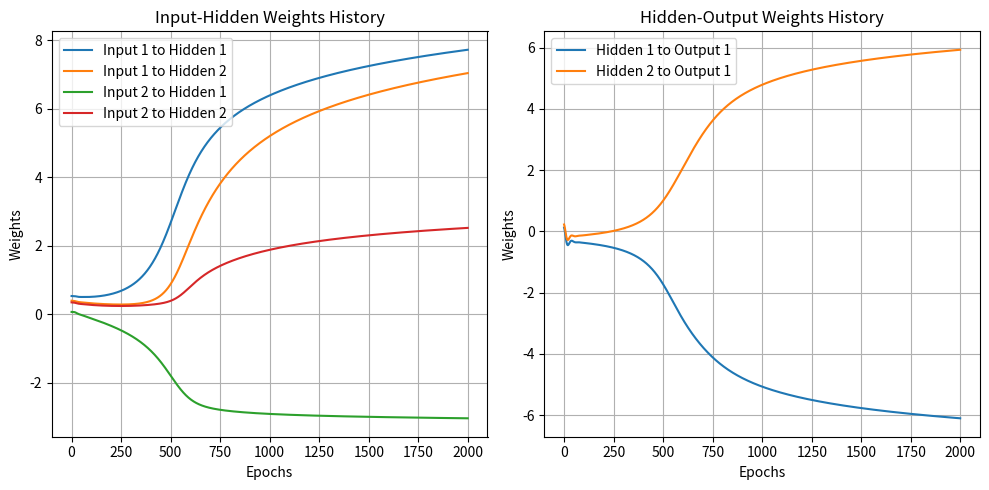

Source code (Python):
import numpy as np
import matplotlib.pyplot as plt
import time

class MLP:
    def __init__(self, train_data, target, num_epochs=100, num_input=2, num_hidden=2, num_output=1, lr=0.1, momentum=0.9):
        self.train_data = train_data
        self.target = target
        self.num_epochs = num_epochs
        self.lr = lr
        self.momentum = momentum
        
        # Initialize weights randomly
        self.input_hidden_weights = np.random.uniform(size=(num_input, num_hidden))
        self.hidden_output_weights = np.random.uniform(size=(num_hidden, num_output))

        # Initialize biases
        self.hidden_bias = np.random.uniform(size=(1,num_hidden))
        self.output_bias = np.random.uniform(size=(1,num_output))

        # Initialize plot lists
        self.mse = []
        self.hidden_mse = []
        self.classification_errors = []
        self.input_hidden_weights_history = []
        self.hidden_output_weights_history = []

    def update_weights(self):
        # Calculate MSE on the hidden layer
        hidden_prediction_error = (self.target - self.output_final) @ self.hidden_output_weights.T
        hidden_mse = np.mean(np.square(hidden_prediction_error))
        self.hidden_mse.append(hidden_mse)
        
        prediction_error = self.target - self.output_final

        # Calculate the gradients of the weights connecting the input layer to the hidden layer
        input_hidden_weight_gradients = self.train_data.T @ (((prediction_error * self.sigmoid_der(self.output_final)) * self.hidden_output_weights.T) * self.sigmoid_der(self.hidden_output))
        # Calculate the gradients of the weights connecting the hidden layer to the output layer
        hidden_output_weight_gradients = self.hidden_output.T @ (prediction_error * self.sigmoid_der(self.output_final))

        # Update the weights with momentum
        self.input_hidden_weights_delta = self.lr * input_hidden_weight_gradients + self.momentum * getattr(self, 'input_hidden_weights_delta', 0)
        self.input_hidden_weights += self.input_hidden_weights_delta

        self.hidden_output_weights_delta = self.lr * hidden_output_weight_gradients + self.momentum * getattr(self, 'hidden_output_weights_delta', 0)
        self.hidden_output_weights += self.hidden_output_weights_delta

        # Update the biases of the neurons in the hidden layer
        self.hidden_bias += np.sum(self.lr * ((prediction_error * self.sigmoid_der(self.output_final)) * self.hidden_output_weights.T) * self.sigmoid_der(self.hidden_output), axis=0)
        # Update the biases of the neurons in the output layer
        self.output_bias += np.sum(self.lr * prediction_error * self.sigmoid_der(self.output_final), axis=0)

        # Append current weights to history
        self.input_hidden_weights_history.append(self.input_hidden_weights.copy())
        self.hidden_output_weights_history.append(self.hidden_output_weights.copy())

    def sigmoid(self, x):
        return 1 / (1 + np.exp(-x))

    def sigmoid_der(self, x):
        return x * (1 - x)

    def forward(self, input_data):
        # Calculate the input to the hidden layer
        self.hidden_input = input_data @ self.input_hidden_weights + self.hidden_bias
        # Apply the sigmoid activation function to the hidden layer input
        self.hidden_output = self.sigmoid(self.hidden_input)

        # Calculate the input to the output layer
        self.output_input = self.hidden_output @ self.hidden_output_weights + self.output_bias
        # Apply the sigmoid activation function to the output layer input
        self.output_final = self.sigmoid(self.output_input)

        return self.output_final

    def classify(self, datapoint):
        datapoint = np.transpose(datapoint)
        output = self.forward(datapoint)
        return 1 if output >= 0.5 else 0
    
    def train(self, min_mse=0):
        for _ in range(self.num_epochs):
            self.forward(self.train_data)
             # Calculate MSE
            current_mse = np.mean(np.square(self.target - self.output_final))
            self.mse.append(current_mse)
            self.update_weights()
            errors = 0
            for i in range(len(self.train_data)):
                if self.classify(self.train_data[i]) != self.target[i]:
                    errors += 1
            self.classification_errors.append(errors)

            if current_mse <= min_mse:
                break
                
    def test(self, X_test):
        y_pred = self.forward(X_test)
        print("Input    |   Output")
        for i in range(len(X_test)):
            print(f"{X_test[i].tolist()}   |   {y_pred[i].item()}")

    def plot_mse(self):
        plt.plot(range(len(self.mse)), self.mse)
        plt.title('Mean Squared Error (MSE) Over Epochs')
        plt.xlabel('Epochs')
        plt.ylabel('MSE')
        plt.show()

    def plot_all_mse(self):
        plt.figure(figsize=(15, 5))

        plt.subplot(1, 2, 1)
        plt.plot(range(len(self.mse)), self.mse)
        plt.title('Mean Squared Error (MSE) Over Epochs - Output')
        plt.xlabel('Epochs')
        plt.ylabel('MSE')
        plt.grid()

        plt.subplot(1, 2, 2)
        
        plt.plot(range(len(self.hidden_mse)), self.hidden_mse)
        plt.title('Mean Squared Error (MSE) Over Epochs - Hidden Layer')
        plt.xlabel('Epochs')
        plt.ylabel('MSE')
        plt.grid()

        plt.tight_layout()
        plt.show()
        
    def plot_classification_errors(self):
        plt.plot(range(len(self.classification_errors)), self.classification_errors)
        plt.title('Classification Errors Over Epochs')
        plt.xlabel('Epochs')
        plt.ylabel('Misclassified Points')
        plt.grid()
        plt.show()

    def plot_all(self):
        plt.figure(figsize=(15, 5))

        plt.subplot(1, 2, 1)
        plt.plot(range(len(self.mse)), self.mse)
        plt.title('Mean Squared Error (MSE) Over Epochs')
        plt.xlabel('Epochs')
        plt.ylabel('MSE')
        plt.grid()

        plt.subplot(1, 2, 2)
        plt.plot(range(len(self.classification_errors)), self.classification_errors)
        plt.title('Classification Errors Over Epochs')
        plt.xlabel('Epochs')
        plt.ylabel('Misclassified Points')
        plt.grid()
        plt.show()

    def plot_decision_boundary(self):
        # Define the range for the meshgrid
        x_min, x_max = -0.5, 1.5
        y_min, y_max = -0.5, 1.5
        h = 0.01  # step size in the mesh

        # Create a meshgrid of points
        xx, yy = np.meshgrid(np.arange(x_min, x_max, h), np.arange(y_min, y_max, h))

        # Predict the class for each point in the meshgrid
        Z = np.array([self.classify(np.array([xx.ravel()[i], yy.ravel()[i]])) for i in range(len(xx.ravel()))])
        Z = Z.reshape(xx.shape)

        # Plot the decision boundary
        plt.contourf(xx, yy, Z, cmap=plt.cm.RdBu, alpha=0.5)

        # Plot the training points
        colors = ['red' if target == 0 else 'green' for target in self.target.flatten()]
        plt.scatter(self.train_data[:, 0], self.train_data[:, 1], c=colors, edgecolors='k', s=150)
        plt.xlabel('Input 1')
        plt.ylabel('Input 2')
        plt.title('Decision Boundary')
        plt.show()

    def plot_weights(self):
        plt.figure(figsize=(10, 5))

        plt.subplot(1, 2, 1)
        plt.imshow(self.input_hidden_weights, cmap='viridis', aspect='auto')
        plt.title('Input-Hidden Weights')
        plt.xlabel('Hidden Neurons')
        plt.ylabel('Input Neurons')
        plt.grid()
        plt.colorbar()

        plt.subplot(1, 2, 2)
        plt.imshow(self.hidden_output_weights, cmap='viridis', aspect='auto')
        plt.title('Hidden-Output Weights')
        plt.xlabel('Output Neurons')
        plt.ylabel('Hidden Neurons')
        plt.grid()
        plt.colorbar()

        plt.tight_layout()
        plt.show()
    
    def plot_weights(self):
        plt.figure(figsize=(10, 5))

        plt.subplot(1, 2, 1)
        for i in range(len(self.input_hidden_weights_history[0])):
            for j in range(len(self.input_hidden_weights_history[0][0])):
                weights = [epoch[i][j] for epoch in self.input_hidden_weights_history]
                plt.plot(range(len(weights)), weights, label=f'Input {i+1} to Hidden {j+1}')
        plt.title('Input-Hidden Weights History')
        plt.xlabel('Epochs')
        plt.ylabel('Weights')
        plt.grid()
        plt.legend()

        plt.subplot(1, 2, 2)
        for i in range(len(self.hidden_output_weights_history[0])):
            for j in range(len(self.hidden_output_weights_history[0][0])):
                weights = [epoch[i][j] for epoch in self.hidden_output_weights_history]
                plt.plot(range(len(weights)), weights, label=f'Hidden {i+1} to Output {j+1}')
        plt.title('Hidden-Output Weights History')
        plt.xlabel('Epochs')
        plt.ylabel('Weights')
        plt.grid()
        plt.legend()

        plt.tight_layout()
        plt.show()

''' Main function '''
def main():

    # XOR dataset
    X = np.array([[0, 0], [0, 1], [1, 0], [1, 1]])
    y = np.array([[0], [1], [1], [0]])

    start_time = time.time()
    mlp = MLP(train_data=X, target=y, num_epochs=2000, num_input=2, num_hidden=2, num_output=1, lr=0.1, momentum=0.9)
    mlp.train()
    end_time = time.time()
    print(f'Elapsed time: {end_time - start_time}s')
    print(f"Last MSE value: {mlp.mse[-1]}")

    # XOR test
    X_test = np.array([[0, 0], [0, 1], [1, 0], [1, 1]])
    mlp.test(X_test)

    # Plotting
    #mlp.plot_mse()
    #mlp.plot_all_mse()
    #mlp.plot_classification_errors()
    #mlp.plot_all()
    #mlp.plot_decision_boundary()
    mlp.plot_weights()

if __name__ == "__main__":
    main()
